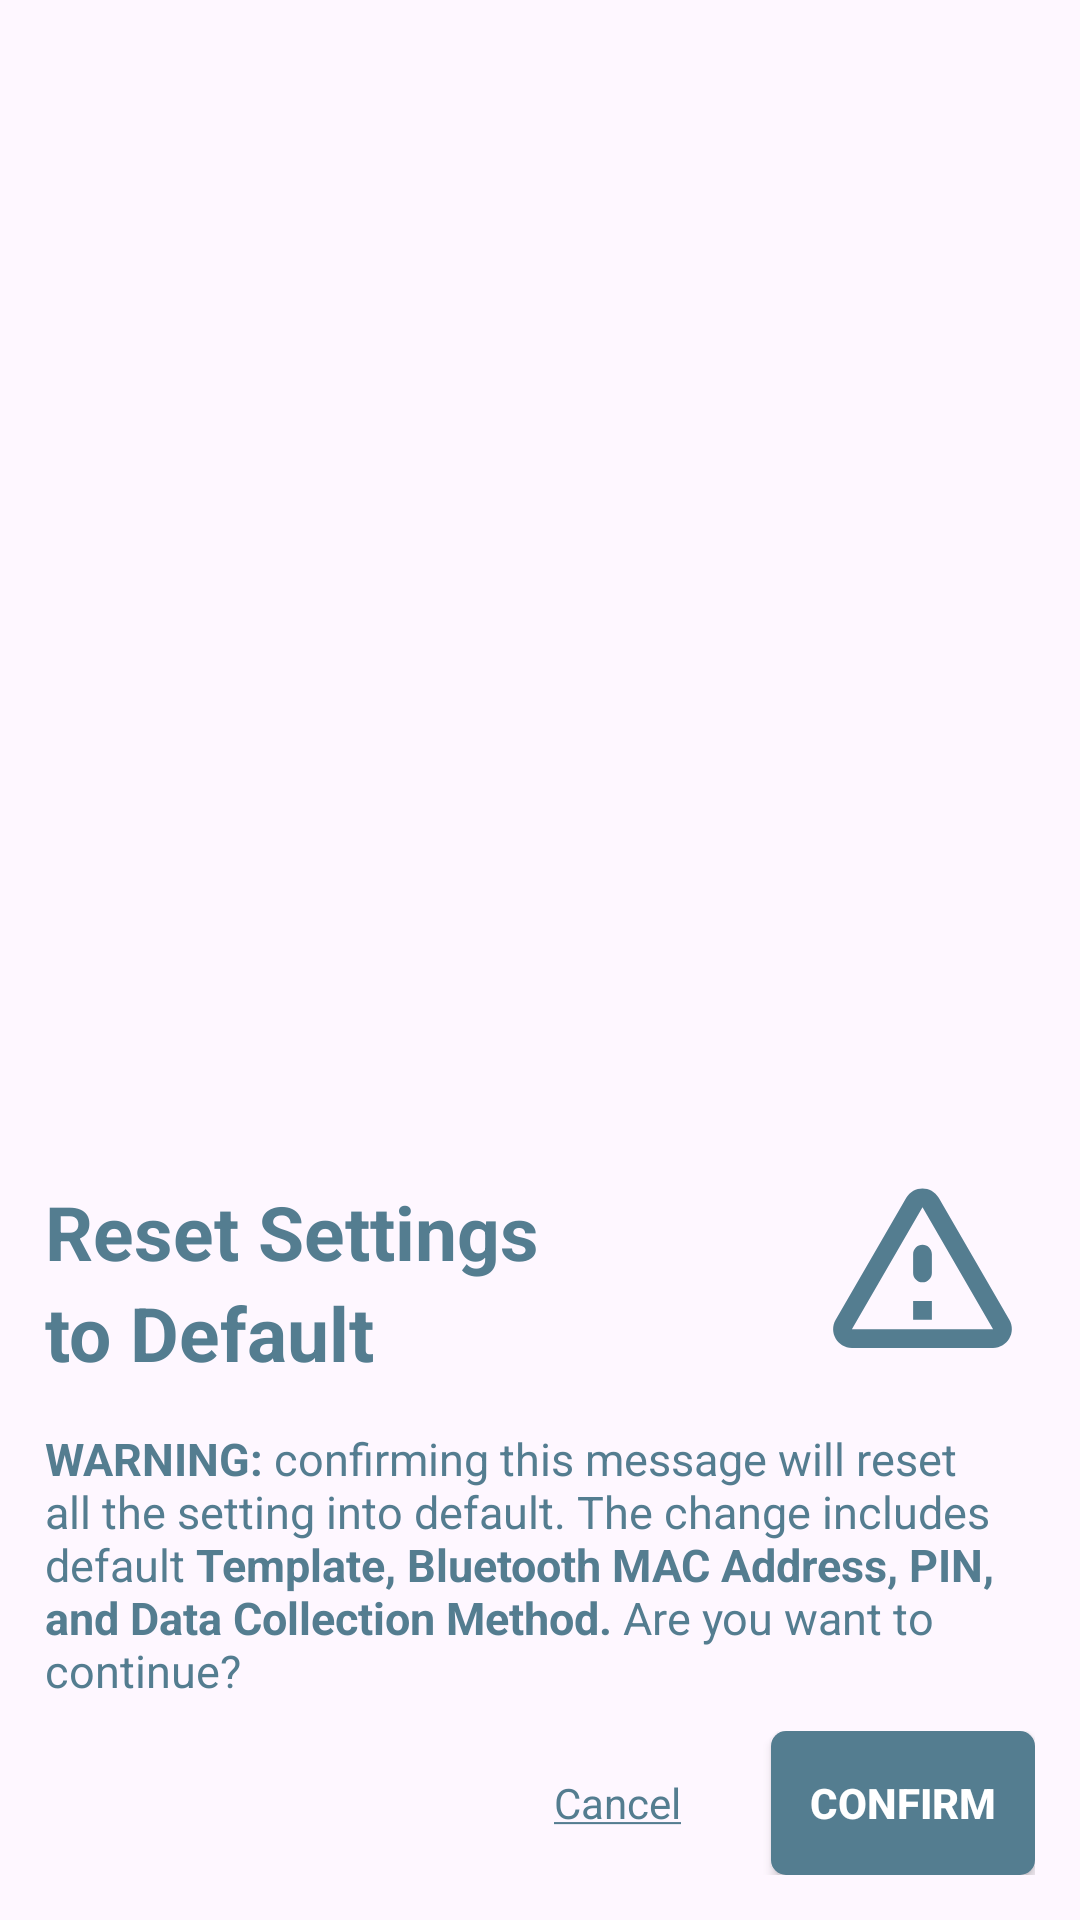

Here is an Android app screen rendered from its layout file. Give the layout XML and the strings, colors and styles it references.
<!-- AndroidManifest.xml: application theme Theme.StructureMonitoringSystem -->
<!-- res/layout/popup_reset_settings.xml -->
<?xml version="1.0" encoding="utf-8"?>
<RelativeLayout xmlns:android="http://schemas.android.com/apk/res/android"
    android:layout_width="wrap_content"
    android:id="@+id/layout"
    android:layout_height="wrap_content">

    <RelativeLayout
        android:layout_width="match_parent"
        android:layout_height="match_parent"
        android:background="@drawable/bg_black_transparent_10"
        android:id="@+id/cancelBtnTwo"/>
    <RelativeLayout
        android:layout_width="match_parent"
        android:layout_height="wrap_content"
        android:padding="15dp"
        android:layout_alignParentBottom="true"
        android:background="@drawable/bg_bottom_popup">

        <TextView
            android:id="@+id/changingData"
            android:layout_marginTop="10dp"
            android:textSize="25dp"
            android:textStyle="bold"
            android:textColor="@color/txt_color"
            android:layout_width="wrap_content"
            android:layout_height="wrap_content"
            android:text="Reset Settings"/>
        <TextView
            android:layout_below="@+id/changingData"
            android:id="@+id/collectionMethod"
            android:textSize="25dp"
            android:textStyle="bold"
            android:textColor="@color/txt_color"
            android:layout_width="wrap_content"
            android:layout_height="wrap_content"
            android:text="to Default"/>

        <ImageView
            android:layout_width="wrap_content"
            android:layout_height="wrap_content"
            android:src="@drawable/ic_warning"
            android:layout_alignParentRight="true"/>

        <TextView
            android:id="@+id/warningMessage"
            android:layout_width="wrap_content"
            android:layout_height="wrap_content"
            android:layout_below="@+id/collectionMethod"
            android:layout_marginTop="15dp"
            android:text="@string/reset_warning"
            android:textColor="@color/txt_color"
            android:textSize="15sp" />

        <RelativeLayout
            android:layout_width="match_parent"
            android:layout_height="wrap_content"
            android:layout_marginTop="10dp"
            android:layout_below="@+id/warningMessage"
            android:id="@+id/buttonHolder">
            <androidx.appcompat.widget.AppCompatButton
                android:layout_width="wrap_content"
                android:layout_height="wrap_content"
                android:layout_alignParentRight="true"
                android:textColor="@color/white"
                android:textStyle="bold"
                android:id="@+id/confirmBtn"
                android:background="@drawable/shape_square_btn"
                android:text="Confirm"/>

            <TextView
                android:layout_width="wrap_content"
                android:layout_height="wrap_content"
                android:layout_marginEnd="30dp"
                android:textColor="@color/txt_color"
                android:id="@+id/cancelBtn"
                android:layout_toStartOf="@id/confirmBtn"
                android:text="@string/cancel"
                android:layout_centerVertical="true"/>
        </RelativeLayout>

    </RelativeLayout>

</RelativeLayout>
<!-- resources referenced by this layout -->
<resources>
  <color name="txt_color">#547D90</color>
  <color name="white">#FFFFFFFF</color>
  <!-- drawable ic_warning (drawable) -->
  <vector xmlns:android="http://schemas.android.com/apk/res/android" android:height="75dp" android:tint="#547D90" android:viewportHeight="24" android:viewportWidth="24" android:width="75dp">
        
      <path android:fillColor="@android:color/white" android:pathData="M12,5.99L19.53,19L4.47,19L12,5.99M2.74,18c-0.77,1.33 0.19,3 1.73,3h15.06c1.54,0 2.5,-1.67 1.73,-3L13.73,4.99c-0.77,-1.33 -2.69,-1.33 -3.46,0L2.74,18zM11,11v2c0,0.55 0.45,1 1,1s1,-0.45 1,-1v-2c0,-0.55 -0.45,-1 -1,-1s-1,0.45 -1,1zM11,16h2v2h-2z"/>
      
  </vector>
  <!-- drawable shape_square_btn (drawable) -->
  <?xml version="1.0" encoding="utf-8"?>
  <shape xmlns:android="http://schemas.android.com/apk/res/android">
      <solid android:color="@color/txt_color"/>
      <corners android:radius="15px"/>
  </shape>
  <string name="cancel"><u>Cancel</u></string>
  <string name="reset_warning"><b>WARNING:</b> confirming this message will reset all the setting into default. The change includes default <b>Template, Bluetooth MAC Address, PIN, and Data Collection Method.</b> Are you want to continue?</string>
  <style name="Theme.StructureMonitoringSystem" parent="Base.Theme.StructureMonitoringSystem" />
  <style name="Base.Theme.StructureMonitoringSystem" parent="Theme.Material3.DayNight.NoActionBar">
          
          
      </style>
</resources>
